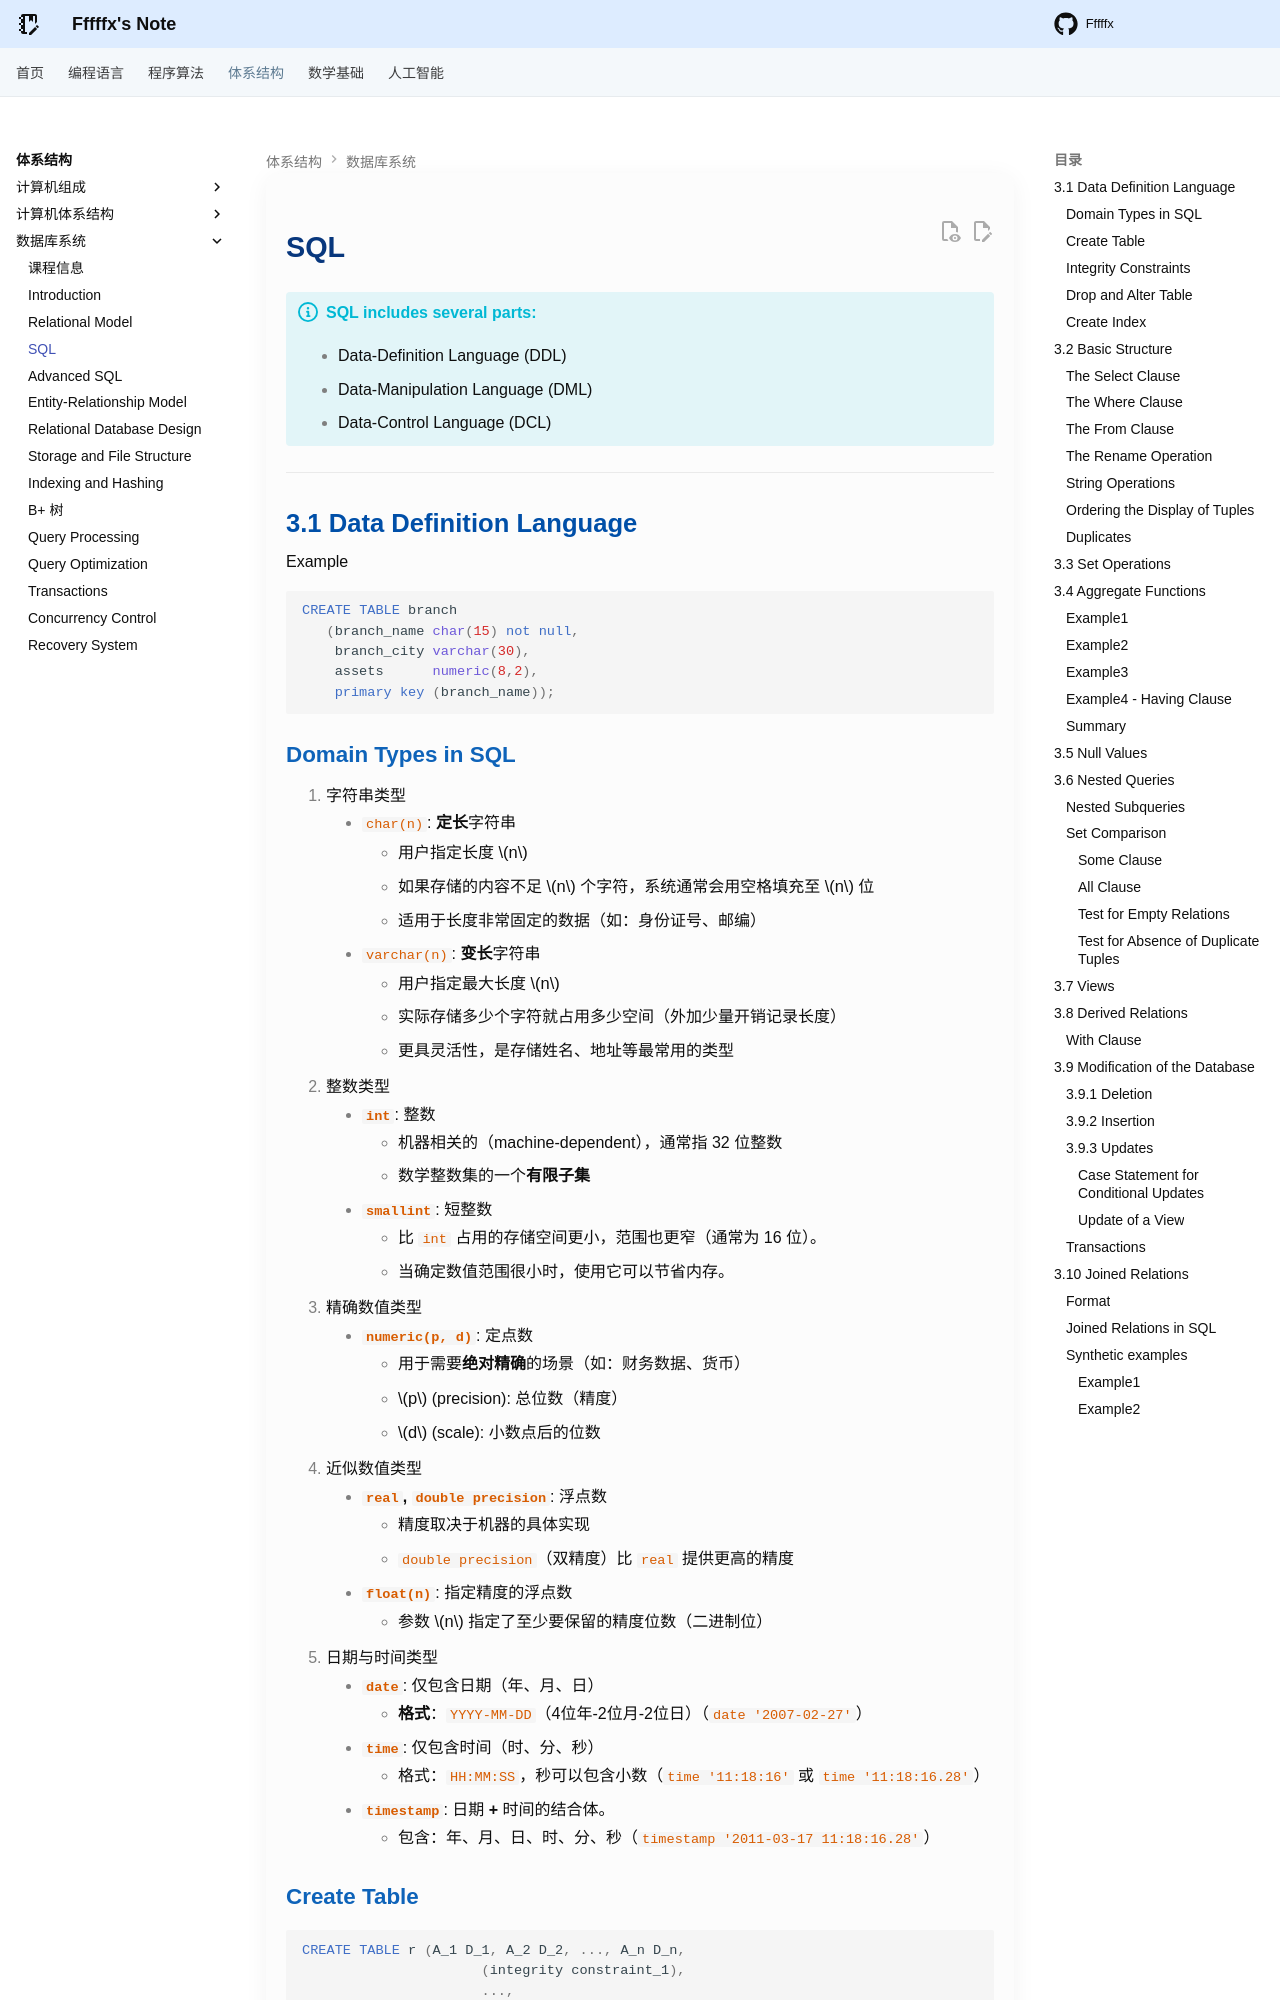

repository: Fffffx0618/PsyBlog · page: System/DB/Lec3.html · generator: mkdocs

# SQL

!!! info "SQL includes several parts:"

    - Data-Definition Language (DDL)
    - Data-Manipulation Language (DML)
    - Data-Control Language (DCL)

---

## 3.1 Data Definition Language

Example

```sql
CREATE TABLE branch
   (branch_name char(15) not null,
	branch_city varchar(30),
	assets      numeric(8,2),
	primary key (branch_name));
```

### Domain Types in SQL

1. 字符串类型
    - `char(n)`: **定长**字符串
        - 用户指定长度 $n$
        - 如果存储的内容不足 $n$ 个字符，系统通常会用空格填充至 $n$ 位  
        - 适用于长度非常固定的数据（如：身份证号、邮编）
    - `varchar(n)`: **变长**字符串
        - 用户指定最大长度 $n$
        - 实际存储多少个字符就占用多少空间（外加少量开销记录长度）
        - 更具灵活性，是存储姓名、地址等最常用的类型
2. 整数类型
    - **`int`**: 整数
        - 机器相关的（machine-dependent），通常指 32 位整数
        - 数学整数集的一个**有限子集**
    - **`smallint`**: 短整数
        - 比 `int` 占用的存储空间更小，范围也更窄（通常为 16 位）。
        - 当确定数值范围很小时，使用它可以节省内存。
3. 精确数值类型
    - **`numeric(p, d)`**: 定点数
        - 用于需要**绝对精确**的场景（如：财务数据、货币）
        - $p$ (precision): 总位数（精度）
        - $d$ (scale): 小数点后的位数
4. 近似数值类型
    - **`real`, `double precision`**: 浮点数
        - 精度取决于机器的具体实现
        - `double precision`（双精度）比 `real` 提供更高的精度
    - **`float(n)`**: 指定精度的浮点数
        - 参数 $n$ 指定了至少要保留的精度位数（二进制位）
5. 日期与时间类型
    - **`date`**: 仅包含日期（年、月、日）
        - **格式**：`YYYY-MM-DD`（4位年-2位月-2位日）（`date '2007-02-27'`）
    - **`time`**: 仅包含时间（时、分、秒）
        - 格式：`HH:MM:SS`，秒可以包含小数（`time '11:18:16'` 或 `time '11:18:16.28'`）
    - **`timestamp`**: 日期 **+** 时间的结合体。
        - 包含：年、月、日、时、分、秒（`timestamp '2011-03-17 11:18:16.28'`）

### Create Table

```sql
CREATE TABLE r (A_1 D_1, A_2 D_2, ..., A_n D_n, 
				  	  (integrity constraint_1),
				  	  ...,
				  	  (integrity constraint_k));
```

- **$r$**：关系名（表名）
- **$A_i$**：属性名（列名）
- **$D_i$**：数据类型（即该列存放什么样的数据，如 `int`, `varchar` 等）。
- **完整性约束**：用于确保数据库中的数据是准确、可靠的
